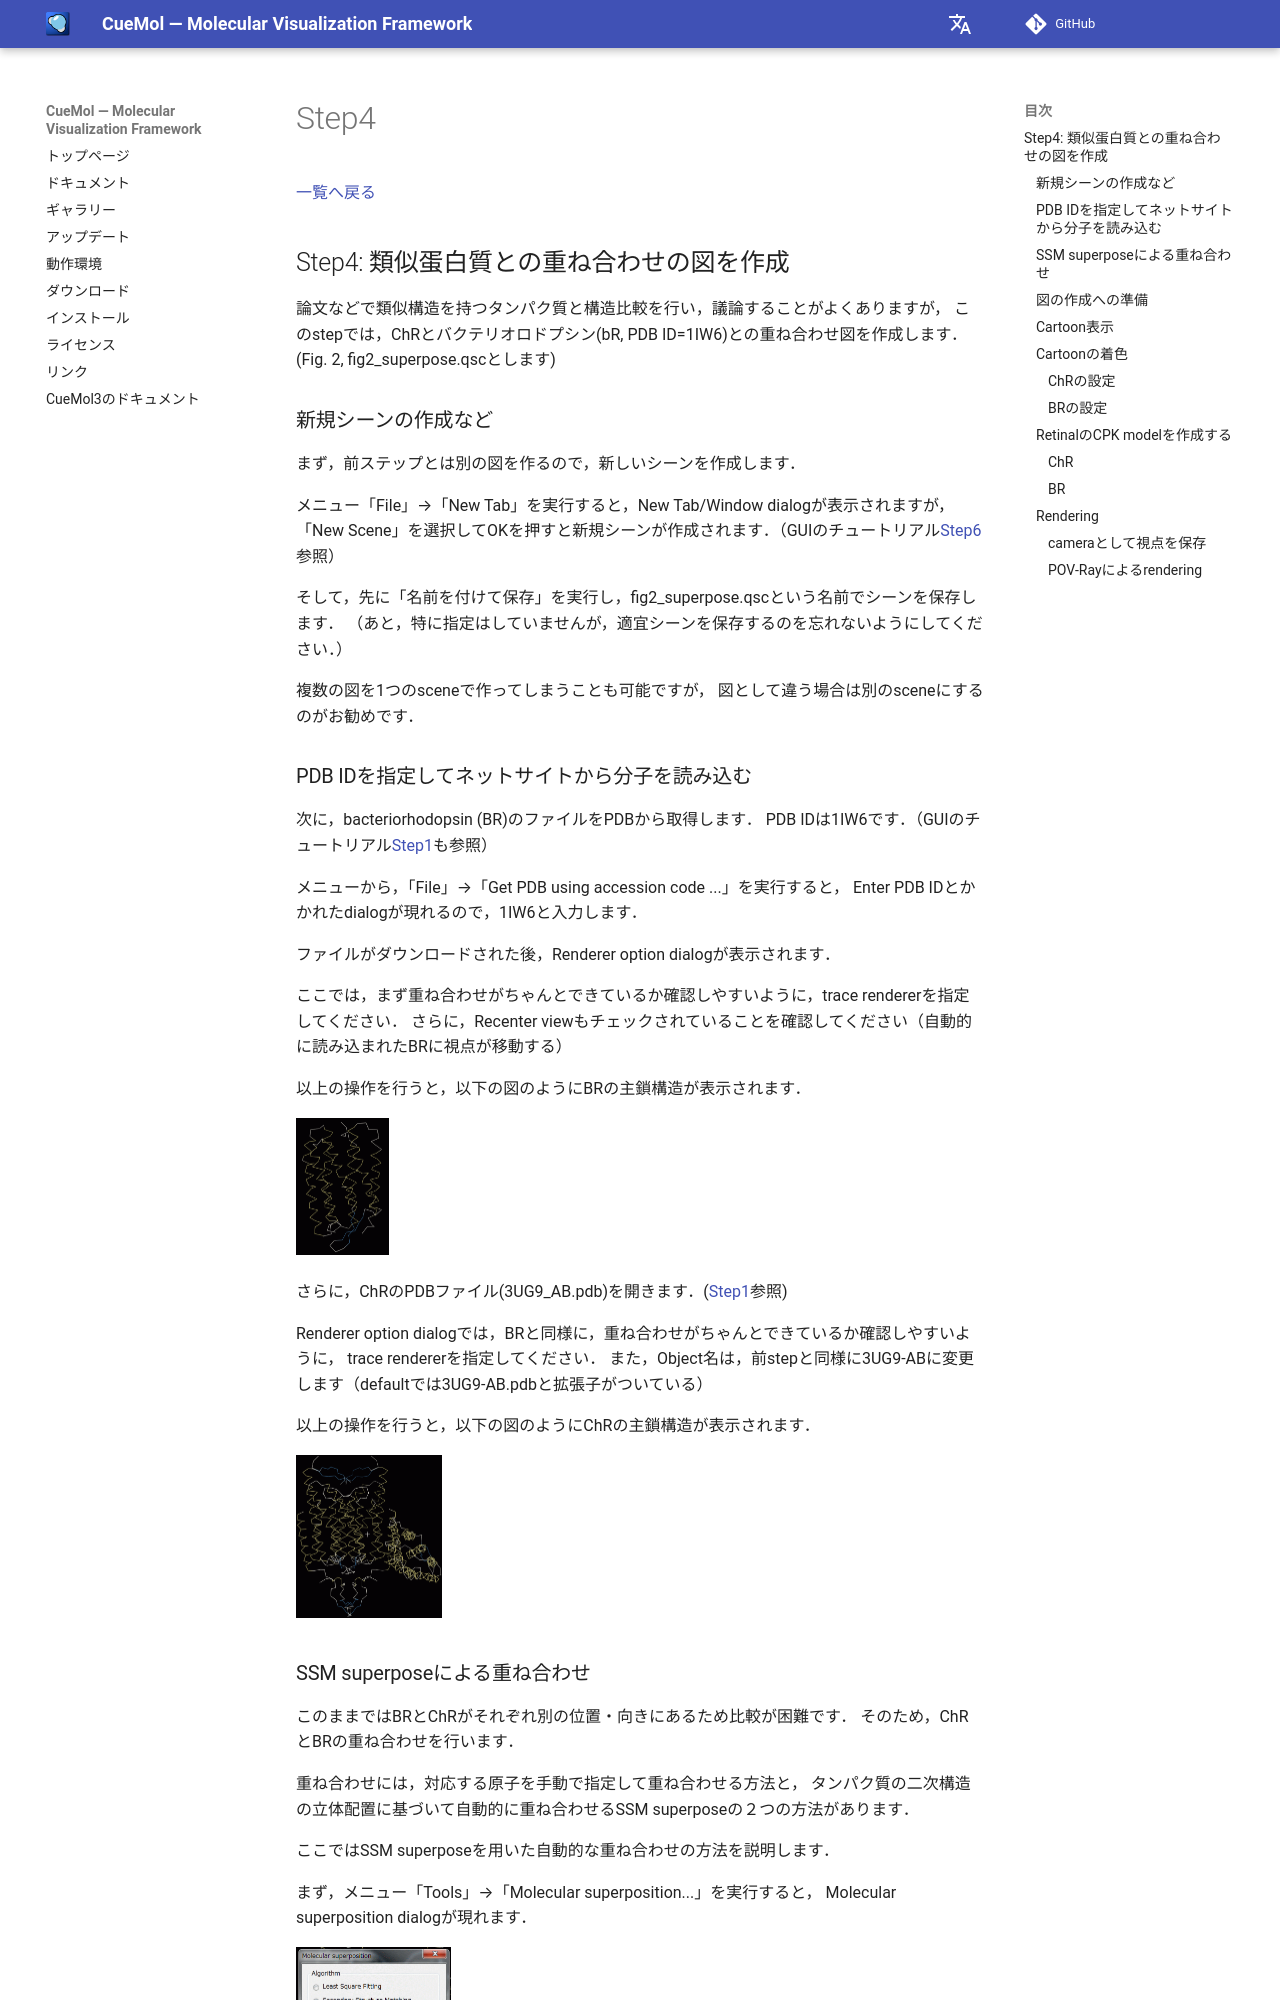

repository: CueMol/cuemol2_docs · page: Documents/CueMol2Tutorial2013/Step4/index.html · generator: mkdocs

[一覧へ戻る](../../../Documents/CueMol2Tutorial2013)

## Step4: 類似蛋白質との重ね合わせの図を作成

論文などで類似構造を持つタンパク質と構造比較を行い，議論することがよくありますが，
このstepでは，ChRとバクテリオロドプシン(bR, PDB ID=1IW6)との重ね合わせ図を作成します．
(Fig. 2, fig2_superpose.qscとします)

### 新規シーンの作成など
まず，前ステップとは別の図を作るので，新しいシーンを作成します．

メニュー「File」→「New Tab」を実行すると，New Tab/Window dialogが表示されますが，「New Scene」を選択してOKを押すと新規シーンが作成されます．（GUIのチュートリアル[Step6](../../../Documents/GUIのチュートリアル(CueMol2)/Step6)参照）


そして，先に「名前を付けて保存」を実行し，fig2_superpose.qscという名前でシーンを保存します．
（あと，特に指定はしていませんが，適宜シーンを保存するのを忘れないようにしてください．）

複数の図を1つのsceneで作ってしまうことも可能ですが，
図として違う場合は別のsceneにするのがお勧めです．

### PDB IDを指定してネットサイトから分子を読み込む
次に，bacteriorhodopsin (BR)のファイルをPDBから取得します．
PDB IDは1IW6です．（GUIのチュートリアル[Step1](../../../Documents/GUIのチュートリアル(CueMol2)/Step1)も参照）

メニューから，「File」→「Get PDB using accession code ...」を実行すると，
Enter PDB IDとかかれたdialogが現れるので，1IW6と入力します．

ファイルがダウンロードされた後，Renderer option dialogが表示されます．

ここでは，まず重ね合わせがちゃんとできているか確認しやすいように，trace rendererを指定してください．
さらに，Recenter viewもチェックされていることを確認してください（自動的に読み込まれたBRに視点が移動する）

以上の操作を行うと，以下の図のようにBRの主鎖構造が表示されます．

![step4-1loadbr-trace1](../../../assets/images/Documents/CueMol2Tutorial2013/Step4/step4-1loadbr-trace1.png){ style="zoom: 0.25" .on-glb }


さらに，ChRのPDBファイル(3UG9_AB.pdb)を開きます．([Step1](../../../Documents/CueMol2Tutorial2013/Step1)参照)

Renderer option dialogでは，BRと同様に，重ね合わせがちゃんとできているか確認しやすいように，
trace rendererを指定してください．
また，Object名は，前stepと同様に3UG9-ABに変更します（defaultでは3UG9-AB.pdbと拡張子がついている）

以上の操作を行うと，以下の図のようにChRの主鎖構造が表示されます．

![step4-2loadchr-trace1](../../../assets/images/Documents/CueMol2Tutorial2013/Step4/step4-2loadchr-trace1.png){ style="zoom: 0.25" .on-glb }
